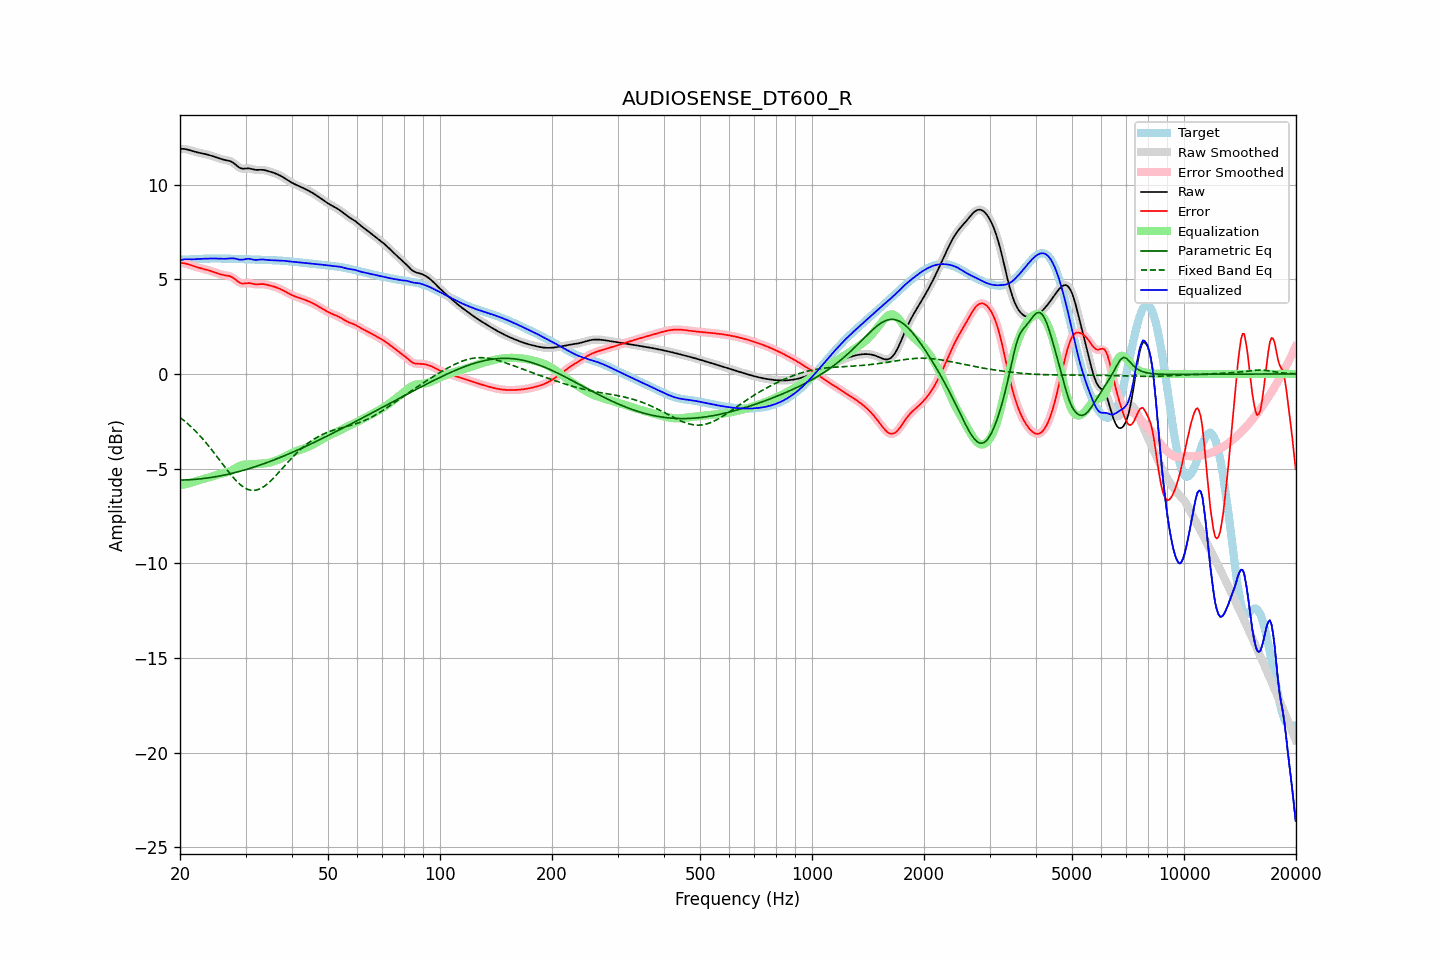

Source data for this figure (header and first rows):
frequency, raw, error, smoothed, error_smoothed, equalization, parametric_eq, fixed_band_eq, equalized_raw, equalized_smoothed, target
20.00, 11.89, 5.86, 11.89, 5.86, -5.88, -5.61, -2.29, 6.01, 6.01, 6.03
20.20, 11.89, 5.86, 11.89, 5.86, -5.86, -5.61, -2.36, 6.03, 6.03, 6.03
20.40, 11.89, 5.85, 11.89, 5.85, -5.85, -5.60, -2.43, 6.04, 6.04, 6.04
20.61, 11.88, 5.84, 11.88, 5.84, -5.83, -5.60, -2.50, 6.06, 6.05, 6.04
20.81, 11.87, 5.82, 11.87, 5.82, -5.81, -5.60, -2.57, 6.06, 6.06, 6.04
21.02, 11.85, 5.80, 11.85, 5.80, -5.79, -5.59, -2.64, 6.06, 6.06, 6.05
21.23, 11.82, 5.77, 11.82, 5.77, -5.76, -5.59, -2.72, 6.06, 6.06, 6.05
21.44, 11.80, 5.74, 11.80, 5.74, -5.74, -5.58, -2.80, 6.05, 6.05, 6.06
21.66, 11.77, 5.71, 11.77, 5.71, -5.71, -5.58, -2.88, 6.06, 6.06, 6.06
21.87, 11.74, 5.68, 11.75, 5.68, -5.68, -5.57, -2.97, 6.06, 6.06, 6.06
22.09, 11.72, 5.65, 11.72, 5.65, -5.66, -5.56, -3.05, 6.06, 6.06, 6.07
22.31, 11.70, 5.63, 11.70, 5.63, -5.63, -5.56, -3.14, 6.07, 6.07, 6.07
22.54, 11.68, 5.61, 11.68, 5.61, -5.61, -5.55, -3.23, 6.08, 6.08, 6.08
22.76, 11.67, 5.59, 11.67, 5.59, -5.59, -5.54, -3.32, 6.08, 6.08, 6.08
22.99, 11.65, 5.57, 11.65, 5.57, -5.56, -5.53, -3.42, 6.09, 6.09, 6.08
23.22, 11.63, 5.54, 11.63, 5.54, -5.54, -5.52, -3.52, 6.09, 6.09, 6.09
23.45, 11.61, 5.52, 11.61, 5.52, -5.52, -5.51, -3.62, 6.09, 6.09, 6.09
23.69, 11.59, 5.50, 11.59, 5.50, -5.50, -5.50, -3.72, 6.09, 6.09, 6.09
23.92, 11.57, 5.47, 11.57, 5.47, -5.47, -5.48, -3.82, 6.10, 6.10, 6.09
24.16, 11.54, 5.45, 11.54, 5.45, -5.44, -5.47, -3.93, 6.10, 6.10, 6.10
24.40, 11.51, 5.42, 11.51, 5.42, -5.42, -5.46, -4.03, 6.10, 6.10, 6.10
24.65, 11.49, 5.39, 11.49, 5.39, -5.39, -5.45, -4.14, 6.10, 6.10, 6.10
24.89, 11.46, 5.36, 11.46, 5.36, -5.36, -5.43, -4.25, 6.10, 6.10, 6.10
25.14, 11.43, 5.33, 11.42, 5.33, -5.33, -5.42, -4.37, 6.10, 6.10, 6.10
25.39, 11.39, 5.30, 11.39, 5.30, -5.30, -5.40, -4.48, 6.09, 6.09, 6.10
25.65, 11.37, 5.27, 11.37, 5.27, -5.28, -5.38, -4.59, 6.09, 6.09, 6.10
25.91, 11.34, 5.25, 11.34, 5.25, -5.26, -5.37, -4.70, 6.09, 6.09, 6.09
26.16, 11.32, 5.23, 11.32, 5.23, -5.24, -5.35, -4.82, 6.08, 6.08, 6.09
26.43, 11.30, 5.21, 11.30, 5.21, -5.22, -5.33, -4.93, 6.08, 6.08, 6.09
26.69, 11.29, 5.20, 11.29, 5.20, -5.20, -5.31, -5.04, 6.09, 6.09, 6.09
26.96, 11.27, 5.18, 11.27, 5.18, -5.18, -5.29, -5.15, 6.10, 6.10, 6.09
27.23, 11.25, 5.16, 11.25, 5.16, -5.14, -5.28, -5.25, 6.11, 6.10, 6.09
27.50, 11.21, 5.13, 11.21, 5.13, -5.10, -5.26, -5.36, 6.11, 6.11, 6.08
27.77, 11.16, 5.08, 11.16, 5.08, -5.06, -5.23, -5.46, 6.11, 6.10, 6.08
28.05, 11.10, 5.02, 11.10, 5.02, -5.00, -5.21, -5.55, 6.10, 6.09, 6.08
28.33, 11.03, 4.95, 11.03, 4.95, -4.95, -5.19, -5.64, 6.08, 6.08, 6.08
28.62, 10.96, 4.89, 10.96, 4.89, -4.90, -5.17, -5.73, 6.06, 6.06, 6.07
28.90, 10.90, 4.83, 10.90, 4.83, -4.86, -5.15, -5.81, 6.04, 6.04, 6.07
29.19, 10.86, 4.79, 10.86, 4.79, -4.83, -5.12, -5.88, 6.04, 6.04, 6.07
29.48, 10.84, 4.77, 10.85, 4.78, -4.80, -5.10, -5.94, 6.04, 6.04, 6.07
29.78, 10.85, 4.78, 10.84, 4.78, -4.79, -5.08, -6.00, 6.06, 6.06, 6.06
30.08, 10.85, 4.79, 10.85, 4.79, -4.78, -5.05, -6.05, 6.07, 6.07, 6.06
30.38, 10.86, 4.80, 10.86, 4.80, -4.78, -5.02, -6.09, 6.09, 6.08, 6.06
30.68, 10.86, 4.80, 10.86, 4.80, -4.77, -5.00, -6.12, 6.08, 6.08, 6.06
30.99, 10.84, 4.79, 10.84, 4.79, -4.77, -4.97, -6.14, 6.07, 6.07, 6.05
31.30, 10.82, 4.77, 10.82, 4.77, -4.77, -4.95, -6.15, 6.05, 6.05, 6.05
31.61, 10.80, 4.75, 10.80, 4.75, -4.76, -4.92, -6.15, 6.03, 6.04, 6.05
31.93, 10.78, 4.74, 10.78, 4.74, -4.76, -4.89, -6.14, 6.02, 6.03, 6.05
32.24, 10.78, 4.74, 10.78, 4.74, -4.75, -4.86, -6.12, 6.03, 6.03, 6.04
32.57, 10.78, 4.74, 10.78, 4.74, -4.75, -4.83, -6.09, 6.03, 6.03, 6.04
32.89, 10.79, 4.75, 10.78, 4.75, -4.74, -4.80, -6.06, 6.04, 6.04, 6.04
33.22, 10.78, 4.75, 10.78, 4.75, -4.74, -4.78, -6.01, 6.05, 6.05, 6.03
33.55, 10.78, 4.75, 10.78, 4.74, -4.73, -4.75, -5.96, 6.05, 6.04, 6.03
33.89, 10.76, 4.73, 10.76, 4.73, -4.72, -4.71, -5.90, 6.04, 6.03, 6.03
34.23, 10.74, 4.71, 10.74, 4.71, -4.71, -4.68, -5.83, 6.02, 6.03, 6.03
34.57, 10.71, 4.69, 10.71, 4.69, -4.70, -4.65, -5.76, 6.02, 6.02, 6.02
34.92, 10.69, 4.67, 10.69, 4.67, -4.68, -4.62, -5.68, 6.01, 6.01, 6.02
35.27, 10.66, 4.65, 10.66, 4.65, -4.65, -4.59, -5.60, 6.01, 6.01, 6.01
35.62, 10.64, 4.63, 10.64, 4.63, -4.63, -4.56, -5.51, 6.01, 6.01, 6.01
35.97, 10.60, 4.60, 10.60, 4.60, -4.60, -4.52, -5.42, 6.01, 6.01, 6.01
... 635 more rows
